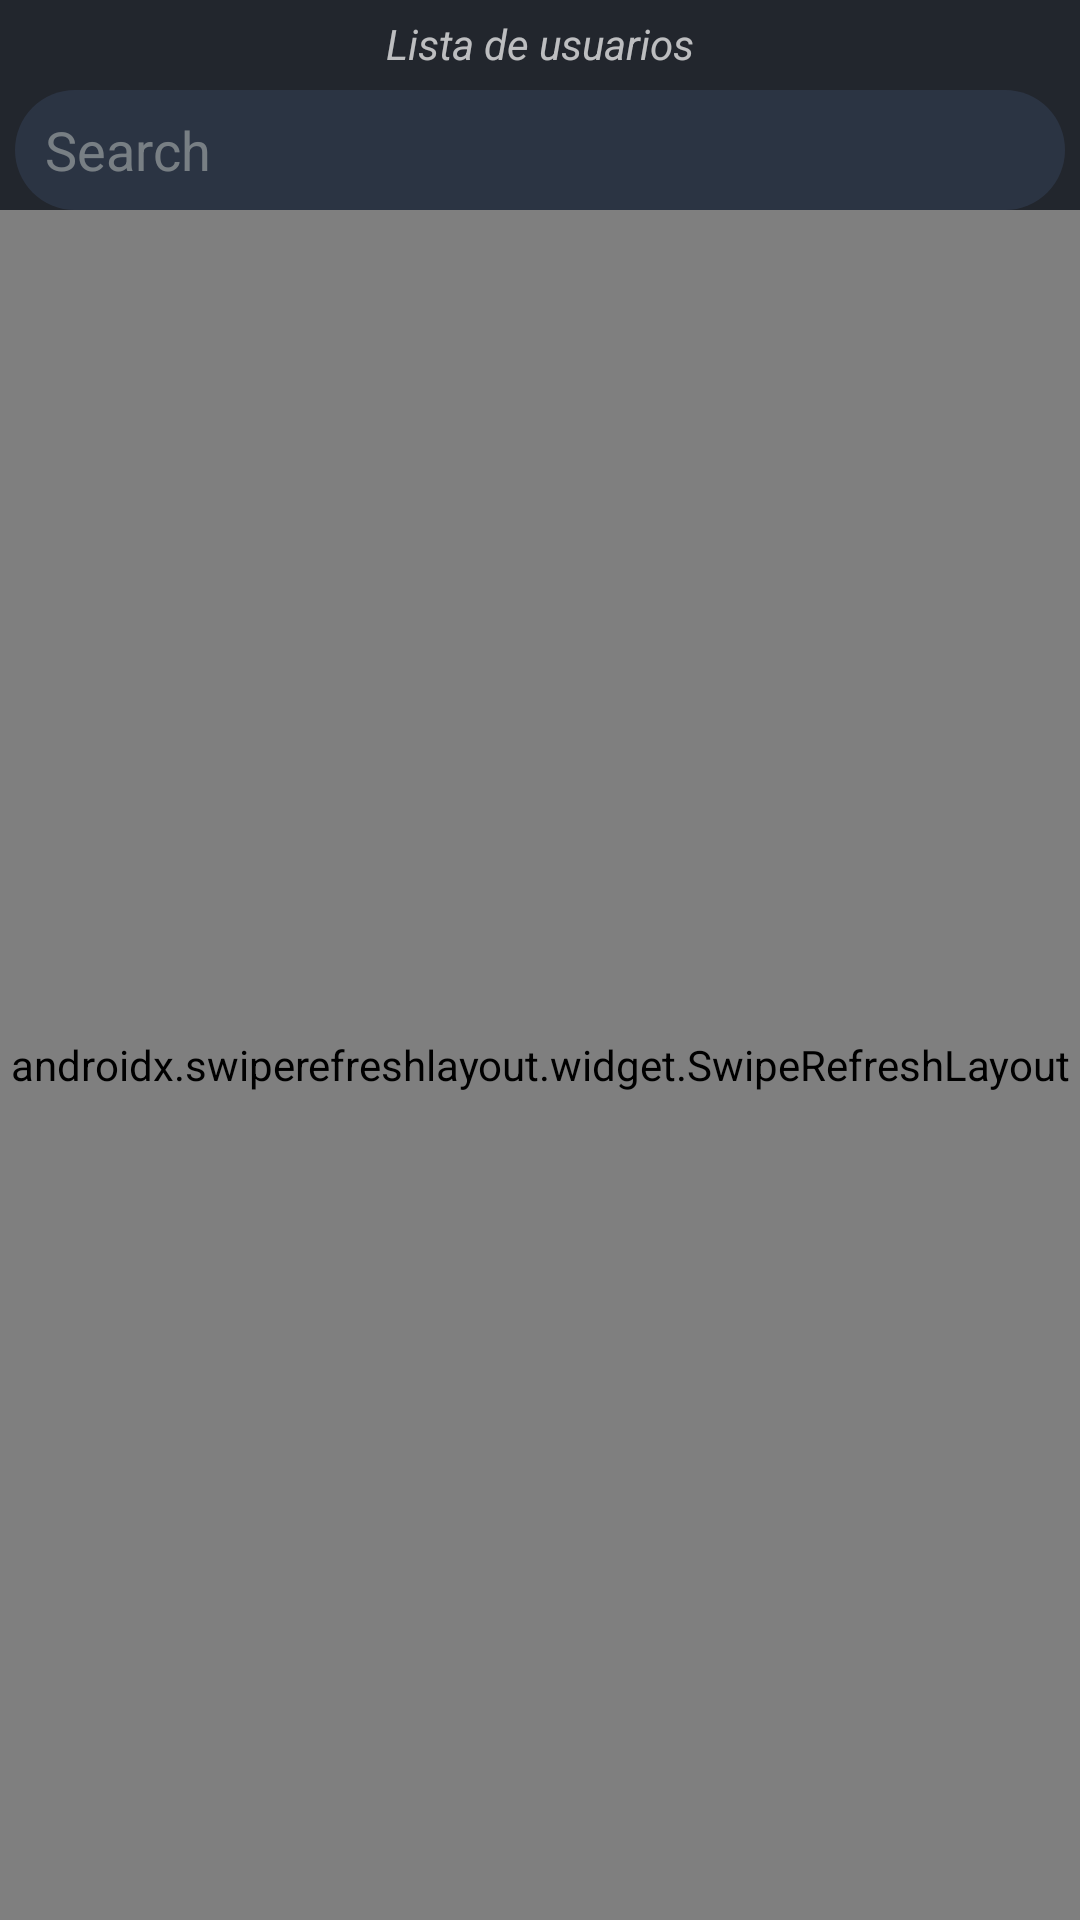

Produce the Android XML layout that renders to this screen, including the resource entries it uses.
<!-- AndroidManifest.xml: application theme Theme.Design.NoActionBar -->
<!-- res/layout/activity_main.xml -->
<?xml version="1.0" encoding="utf-8"?>
<androidx.constraintlayout.widget.ConstraintLayout xmlns:android="http://schemas.android.com/apk/res/android"
    xmlns:app="http://schemas.android.com/apk/res-auto"
    xmlns:tools="http://schemas.android.com/tools"
    android:layout_width="match_parent"
    android:layout_height="match_parent"
    android:background="@drawable/fondo">

    <TextView
        android:id="@+id/titulo"
        android:layout_width="match_parent"
        android:layout_height="30dp"
        android:textStyle="italic"
        android:paddingTop="5dp"
        android:text="Lista de usuarios"
        android:textAlignment="center"
        app:layout_constraintRight_toRightOf="parent"
        app:layout_constraintTop_toTopOf="parent"
        app:layout_constraintLeft_toLeftOf="parent"
        app:layout_constraintBottom_toTopOf="@+id/busqueda"
    />

    <EditText
        android:id="@+id/busqueda"
        android:layout_width="match_parent"
        android:layout_height="40dp"
        android:layout_marginStart="5dp"
        android:layout_marginEnd="5dp"
        android:background="@drawable/fondo2"
        android:hint="Search"
        android:paddingLeft="10dp"
        android:inputType="textFilter"
        android:textColorHint="#cfd8dc"
        android:alpha="0.5"
        app:layout_constraintLeft_toLeftOf="parent"
        app:layout_constraintRight_toRightOf="parent"
        app:layout_constraintTop_toBottomOf="@+id/titulo"
    />

   <androidx.swiperefreshlayout.widget.SwipeRefreshLayout
       android:id="@+id/refrescar"
       android:layout_width="match_parent"
       android:layout_height="0dp"
       app:layout_constraintTop_toBottomOf="@+id/busqueda"
       app:layout_constraintBottom_toBottomOf="parent">
       <androidx.recyclerview.widget.RecyclerView
           android:id="@+id/lista"
           android:layout_marginTop="10dp"
           android:layout_width="wrap_content"
           android:layout_height="200dp"
           android:paddingTop="10dp"
           android:orientation="vertical"
           app:layoutManager="androidx.recyclerview.widget.LinearLayoutManager"
           tools:listitem="@layout/item" />

   </androidx.swiperefreshlayout.widget.SwipeRefreshLayout>



</androidx.constraintlayout.widget.ConstraintLayout>
<!-- res/layout/item.xml (included above) -->
<?xml version="1.0" encoding="utf-8"?>
<androidx.constraintlayout.widget.ConstraintLayout xmlns:android="http://schemas.android.com/apk/res/android"
    xmlns:app="http://schemas.android.com/apk/res-auto"
    xmlns:tools="http://schemas.android.com/tools"
    android:id="@+id/item1"
    android:layout_width="match_parent"
    android:layout_height="wrap_content"
    android:background="@drawable/fondo2"
    android:layout_marginStart="5dp"
    android:layout_marginEnd="5dp"
    android:layout_marginBottom="10dp"
    android:padding="10dp"
    tools:context=".MainActivity">

    <TextView
        android:id="@+id/nombre"
        android:layout_width="200dp"
        android:layout_marginTop="8dp"
        android:layout_height="wrap_content"
        android:textStyle="bold"
        android:text="Nombre"
        android:layout_marginStart="20dp"
        app:layout_constraintTop_toTopOf="@+id/ola"
        app:layout_constraintLeft_toRightOf="@+id/ola"/>


    <de.hdodenhof.circleimageview.CircleImageView
        android:id="@+id/ola"
        android:layout_width="83dp"
        android:layout_height="83dp"
        android:layout_marginStart="5dp"
        app:layout_constraintLeft_toLeftOf="parent"
        app:layout_constraintTop_toTopOf="parent" />


    <TextView
        android:id="@+id/fecha"
        android:layout_width="200dp"
        android:layout_height="wrap_content"
        android:layout_marginTop="5dp"
        android:text="fecha"
        app:layout_constraintLeft_toLeftOf="@+id/nombre"
        app:layout_constraintTop_toBottomOf="@+id/nombre"
        />

    <TextView
        android:id="@+id/pais"
        android:layout_width="200dp"
        android:layout_height="wrap_content"
        android:text="pais"
        app:layout_constraintLeft_toLeftOf="@+id/nombre"
        app:layout_constraintTop_toBottomOf="@+id/fecha"
        />

</androidx.constraintlayout.widget.ConstraintLayout>
<!-- resources referenced by this layout -->
<resources>
  <!-- drawable fondo (drawable) -->
  <?xml version="1.0" encoding="utf-8"?>
  <selector xmlns:android="http://schemas.android.com/apk/res/android">
  
      <item>
          <shape>
              <gradient
  
                  android:startColor="#22262D"
                  android:endColor="#22262D"
                  android:angle="0"
                  />
  
  
          </shape>
      </item>
  
  </selector>
  <!-- drawable fondo2 (drawable) -->
  <?xml version="1.0" encoding="utf-8"?>
  <selector xmlns:android="http://schemas.android.com/apk/res/android">
  
      <item>
          <shape>
              <gradient
                  android:endColor="#35425A"
                  android:startColor="#35425A"
                  android:angle="50"
                  />
              <corners
                  android:radius="20dp"
                  />
  
          </shape>
      </item>
  
  
  </selector>
</resources>
